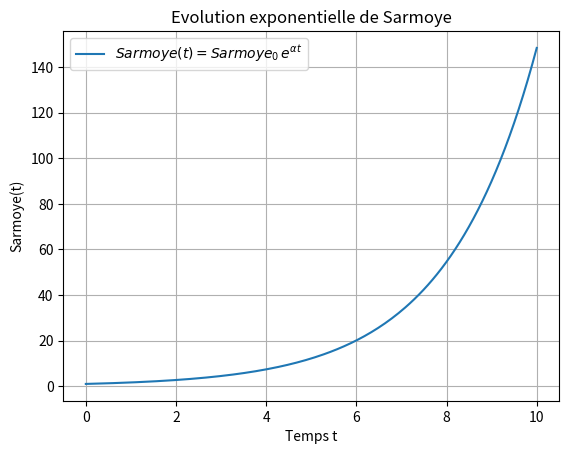

Reproduce this figure in Python.
import numpy as np
import matplotlib.pyplot as plt

# Paramètres
alpha = 0.5
Sarmoye0 = 1

# Intervalle de temps
t = np.linspace(0, 10, 200)
Sarmoye = Sarmoye0 * np.exp(alpha * t)

# Tracé de la courbe
plt.plot(t, Sarmoye, label=r'$Sarmoye(t)=Sarmoye_0\,e^{\alpha t}$')
plt.xlabel('Temps t')
plt.ylabel('Sarmoye(t)')
plt.title("Evolution exponentielle de Sarmoye")
plt.legend()
plt.grid(True)
plt.show()
